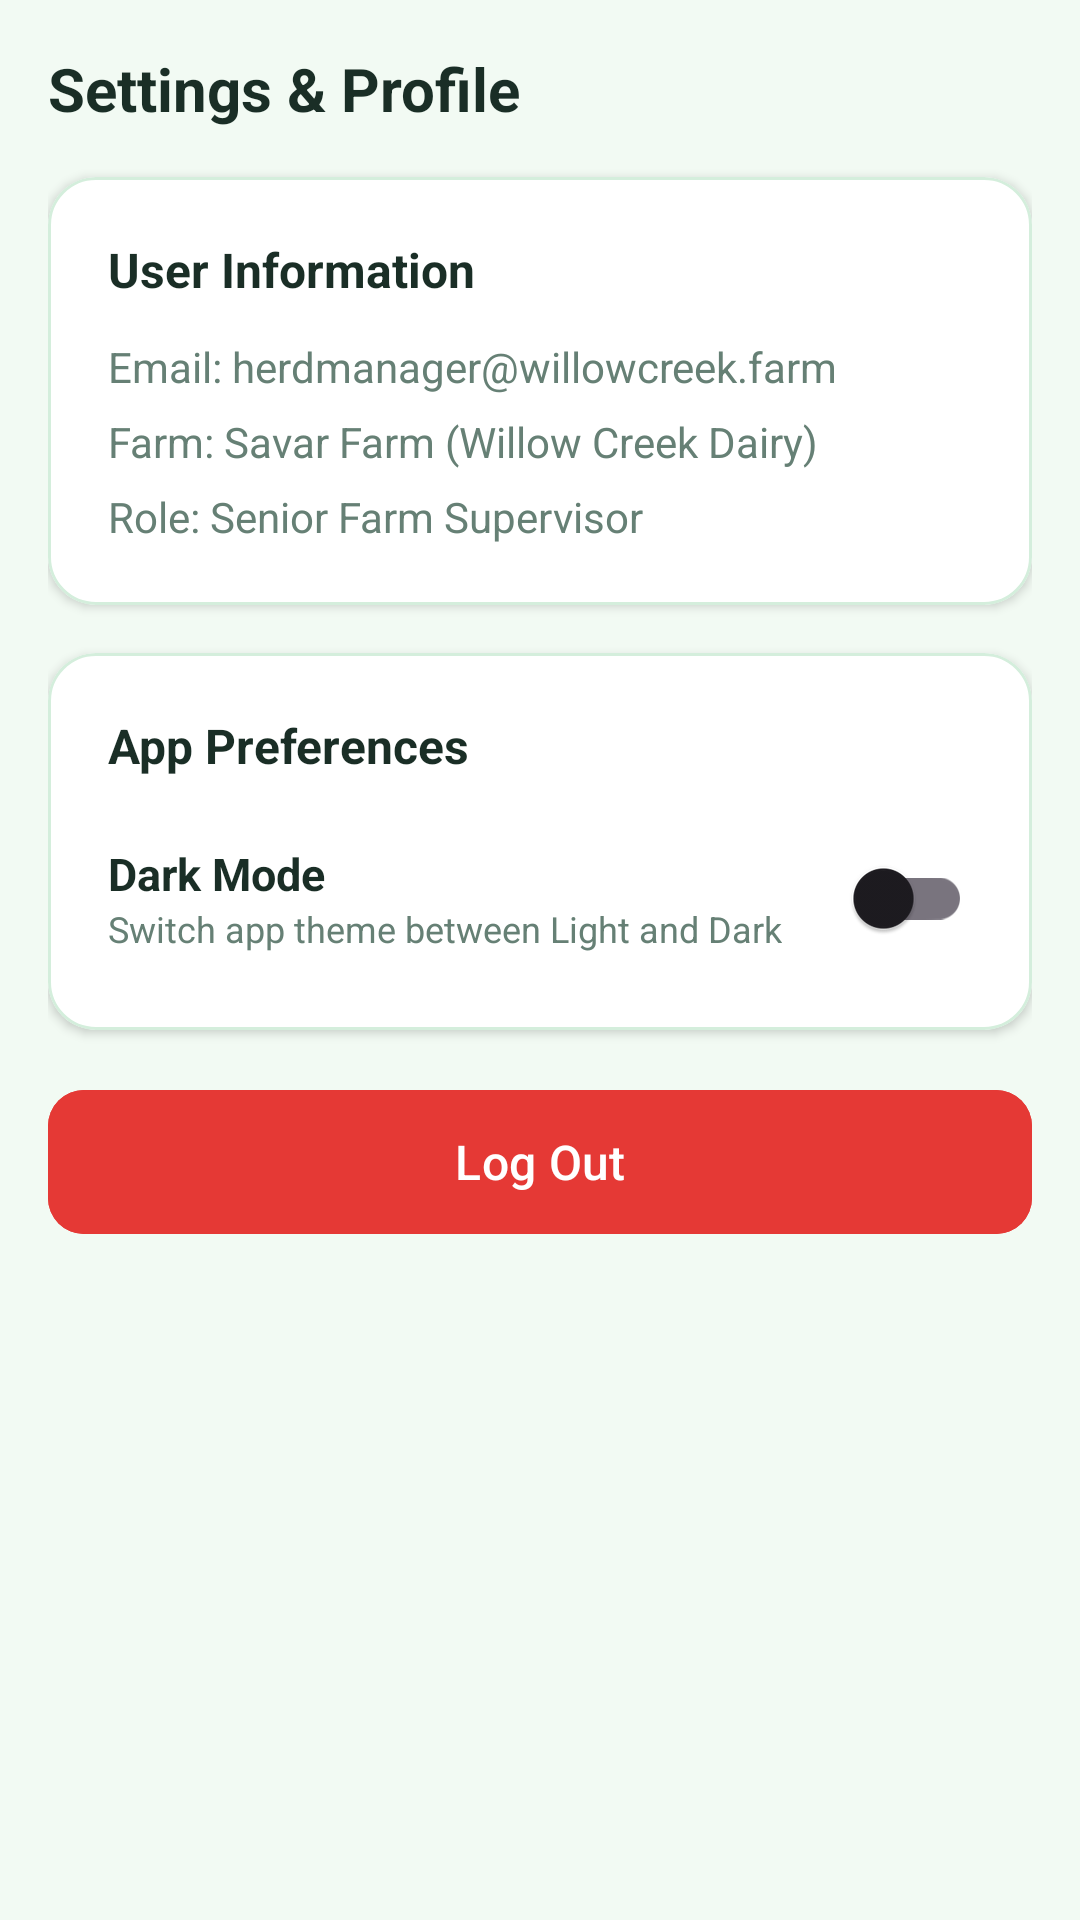

Here is an Android app screen rendered from its layout file. Give the layout XML and the strings, colors and styles it references.
<!-- AndroidManifest.xml: application theme Theme.Hambaa -->
<!-- res/layout/fragment_settings.xml -->
<?xml version="1.0" encoding="utf-8"?>
<ScrollView xmlns:android="http://schemas.android.com/apk/res/android"
    xmlns:app="http://schemas.android.com/apk/res-auto"
    android:layout_width="match_parent"
    android:layout_height="match_parent"
    android:background="@color/background"
    android:fillViewport="true">

    <LinearLayout
        android:layout_width="match_parent"
        android:layout_height="wrap_content"
        android:orientation="vertical"
        android:padding="16dp">

        <TextView
            android:layout_width="wrap_content"
            android:layout_height="wrap_content"
            android:text="Settings &amp; Profile"
            android:textColor="@color/text_primary"
            android:textSize="20sp"
            android:textStyle="bold"
            android:layout_marginBottom="16dp" />

        
        <com.google.android.material.card.MaterialCardView
            android:layout_width="match_parent"
            android:layout_height="wrap_content"
            android:layout_marginBottom="16dp"
            app:cardBackgroundColor="@color/surface"
            app:cardCornerRadius="16dp"
            app:cardElevation="2dp"
            app:strokeColor="@color/card_stroke"
            app:strokeWidth="1dp">

            <LinearLayout
                android:layout_width="match_parent"
                android:layout_height="wrap_content"
                android:orientation="vertical"
                android:padding="20dp">

                <TextView
                    android:layout_width="wrap_content"
                    android:layout_height="wrap_content"
                    android:text="User Information"
                    android:textColor="@color/text_primary"
                    android:textSize="16sp"
                    android:textStyle="bold"
                    android:layout_marginBottom="12dp" />

                <TextView
                    android:id="@+id/userInfoEmail"
                    android:layout_width="match_parent"
                    android:layout_height="wrap_content"
                    android:text="Email: herdmanager@willowcreek.farm"
                    android:textColor="@color/text_secondary"
                    android:textSize="14sp"
                    android:layout_marginBottom="6dp" />

                <TextView
                    android:id="@+id/userInfoFarm"
                    android:layout_width="match_parent"
                    android:layout_height="wrap_content"
                    android:text="Farm: Savar Farm (Willow Creek Dairy)"
                    android:textColor="@color/text_secondary"
                    android:textSize="14sp"
                    android:layout_marginBottom="6dp" />

                <TextView
                    android:id="@+id/userInfoRole"
                    android:layout_width="match_parent"
                    android:layout_height="wrap_content"
                    android:text="Role: Senior Farm Supervisor"
                    android:textColor="@color/text_secondary"
                    android:textSize="14sp" />

            </LinearLayout>
        </com.google.android.material.card.MaterialCardView>

        
        <com.google.android.material.card.MaterialCardView
            android:layout_width="match_parent"
            android:layout_height="wrap_content"
            android:layout_marginBottom="16dp"
            app:cardBackgroundColor="@color/surface"
            app:cardCornerRadius="16dp"
            app:cardElevation="2dp"
            app:strokeColor="@color/card_stroke"
            app:strokeWidth="1dp">

            <LinearLayout
                android:layout_width="match_parent"
                android:layout_height="wrap_content"
                android:orientation="vertical"
                android:padding="20dp">

                <TextView
                    android:layout_width="wrap_content"
                    android:layout_height="wrap_content"
                    android:text="App Preferences"
                    android:textColor="@color/text_primary"
                    android:textSize="16sp"
                    android:textStyle="bold"
                    android:layout_marginBottom="16dp" />

                <LinearLayout
                    android:layout_width="match_parent"
                    android:layout_height="wrap_content"
                    android:orientation="horizontal"
                    android:gravity="center_vertical">
                    <LinearLayout
                        android:layout_width="0dp"
                        android:layout_height="wrap_content"
                        android:layout_weight="1"
                        android:orientation="vertical">
                        <TextView
                            android:layout_width="wrap_content"
                            android:layout_height="wrap_content"
                            android:text="Dark Mode"
                            android:textColor="@color/text_primary"
                            android:textSize="15sp"
                            android:textStyle="bold" />
                        <TextView
                            android:layout_width="wrap_content"
                            android:layout_height="wrap_content"
                            android:text="Switch app theme between Light and Dark"
                            android:textColor="@color/text_secondary"
                            android:textSize="12sp" />
                    </LinearLayout>
                    <com.google.android.material.switchmaterial.SwitchMaterial
                        android:id="@+id/themeSwitch"
                        android:layout_width="wrap_content"
                        android:layout_height="wrap_content" />
                </LinearLayout>

            </LinearLayout>
        </com.google.android.material.card.MaterialCardView>

        
        <com.google.android.material.button.MaterialButton
            android:id="@+id/settingsLogoutButton"
            android:layout_width="match_parent"
            android:layout_height="56dp"
            android:backgroundTint="#E53935"
            android:text="Log Out"
            android:textColor="@color/text_white"
            android:textSize="16sp"
            app:cornerRadius="12dp" />

    </LinearLayout>
</ScrollView>
<!-- resources referenced by this layout -->
<resources>
  <color name="background">#F2FAF3</color>
  <color name="card_stroke">#D4EEDC</color>
  <color name="surface">#FFFFFF</color>
  <color name="text_primary">#1A2E26</color>
  <color name="text_secondary">#668075</color>
  <color name="text_white">#FFFFFF</color>
  <style name="Theme.Hambaa" parent="Theme.Material3.Light.NoActionBar">
          <item name="colorPrimary">@color/primary</item>
          <item name="colorPrimaryDark">@color/primary_dark</item>
          <item name="colorSecondary">@color/primary_light</item>
          <item name="android:windowBackground">@color/background</item>
      </style>
  <color name="primary">#238B63</color>
  <color name="primary_dark">#15533B</color>
  <color name="primary_light">#A7E8C9</color>
</resources>
